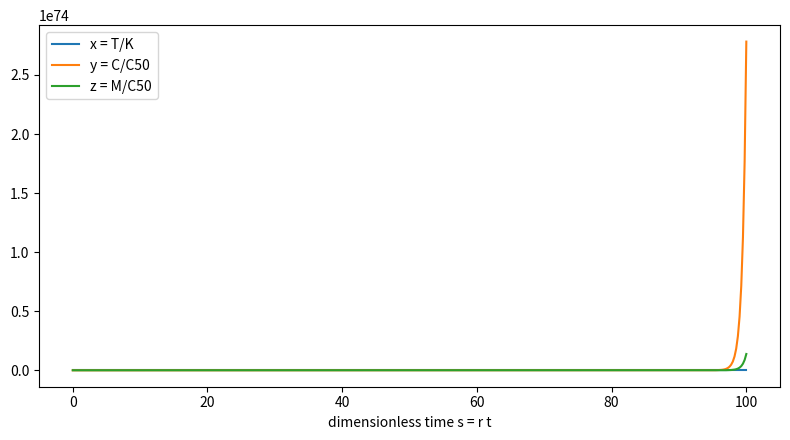

Write the Python code that produced this figure.
# car_t_fixed.py
# Nondimensional CAR-T model aligned with your PlayingWithModels structure
# States: x = T/K, y = C/C50, z = M/C50; time: s = r * t

import numpy as np
from scipy.integrate import solve_ivp
import matplotlib.pyplot as plt

# ---------- Replace these dimensional parameters with your real values ----------
params = {
    'r': 0.1,        # tumor growth rate [1/time]
    'K': 1e9,        # tumor carrying capacity [cells]
    'kappa': 0.05,   # killing rate [1/time]
    'C50': 1e6,      # C50 [cells]
    'p': 0.2,        # effector proliferation [1/time]
    'ell': 0.01,     # effector -> memory [1/time]
    'delta_C': 0.01, # effector death [1/time]
    'delta_M': 0.001,# memory death [1/time]
    'q': 0.05,       # exhaustion weight [1/time]
    's': 0.1,        # exhaustion shape (dimensionless in model)
    'b': 0.02,       # memory -> effector reseed [1/time]
    'T50_1': 1e7,    # T50 for effector proliferation [cells]
    'T50_2': 5e6,    # T50 for memory reseed coupling [cells]
    'h1': 2.0,       # Hill exponent for proliferation
    'h2': 1.0        # Hill exponent for reseed coupling
}
# ------------------------------------------------------------------------------

# Compute nondimensional groups
r = params['r']
K = params['K']
C50 = params['C50']

alpha = params['kappa'] / r               # tumor kill group
beta = params['p'] / r                    # effector proliferation
lam = params['ell'] / r                   # effector->memory
delta_c = params['delta_C'] / r           # effector death
delta_m = params['delta_M'] / r           # memory death
phi = params['q'] / r                     # exhaustion weight
gamma = params['b'] / r                   # memory->effector reseed
theta1 = params['T50_1'] / K              # T50 for F1
theta2 = params['T50_2'] / K              # T50 for F2
mu = params['s'] * C50 / K                # exhaustion shape -> x/(x+mu y)
h1 = params['h1']
h2 = params['h2']

dimless = dict(alpha=alpha, beta=beta, lam=lam, delta_c=delta_c,
               delta_m=delta_m, phi=phi, gamma=gamma,
               theta1=theta1, theta2=theta2, mu=mu, h1=h1, h2=h2)

print("Dimensionless parameters:")
for k, v in dimless.items():
    print(f"  {k} = {v}")

# --- helpers (Hill gates) ---
def hill(x_val, theta, h):
    xx = max(x_val, 0.0)
    num = xx**h
    den = num + theta**h
    return num/den if den != 0.0 else 0.0

# RHS of nondimensional ODEs (x,y,z) vs s
def rhs(s, Y):
    x, y, z = Y
    # tumor
    dx = x*(1.0 - x) - alpha * (y/(1.0 + y)) * x
    # gates
    F1 = hill(x, theta1, h1)  # proliferation gate
    F2 = hill(x, theta2, h2)  # reseed coupling gate
    Exhaust = (x/(x + mu*y)) if (x + mu*y) != 0.0 else 0.0
    # effector
    dy = (beta * y * F1          # + proliferation
          + gamma * z * F2       # + reseed from memory
          - (lam + delta_c) * y  # - transfer to memory - death
          - phi * y * Exhaust)   # - exhaustion
    # memory
    dz = lam * y - gamma * z * F2 - delta_m * z
    return [dx, dy, dz]

# Initial conditions (NONDIM): x(0)=T0/K, y(0)=C0/C50, z(0)=M0/C50
Y0 = [0.1, 0.01, 0.0]

# Solve over dimensionless time s ( = r * t )
t_span = (0.0, 100.0)
sol = solve_ivp(rhs, t_span, Y0, dense_output=True, atol=1e-8, rtol=1e-6)

# Evaluate & report
ts = np.linspace(t_span[0], t_span[1], 400)
Ys = sol.sol(ts)
x_ts, y_ts, z_ts = Ys
print("\nFinal state (dimensionless):")
print(f"  x({t_span[1]}) = {x_ts[-1]}")
print(f"  y({t_span[1]}) = {y_ts[-1]}")
print(f"  z({t_span[1]}) = {z_ts[-1]}")

# Plot style similar to your notebook; toggle semilogy as needed
USE_SEMILOGY = False

plt.figure(figsize=(8,4.5))
if USE_SEMILOGY:
    plt.semilogy(ts, np.maximum(x_ts, 1e-12), label='x = T/K')
    plt.semilogy(ts, np.maximum(y_ts, 1e-12), label='y = C/C50')
    plt.semilogy(ts, np.maximum(z_ts, 1e-12), label='z = M/C50')
else:
    plt.plot(ts, x_ts, label='x = T/K')
    plt.plot(ts, y_ts, label='y = C/C50')
    plt.plot(ts, z_ts, label='z = M/C50')

plt.xlabel('dimensionless time s = r t')
plt.legend()
plt.tight_layout()
plt.show()
